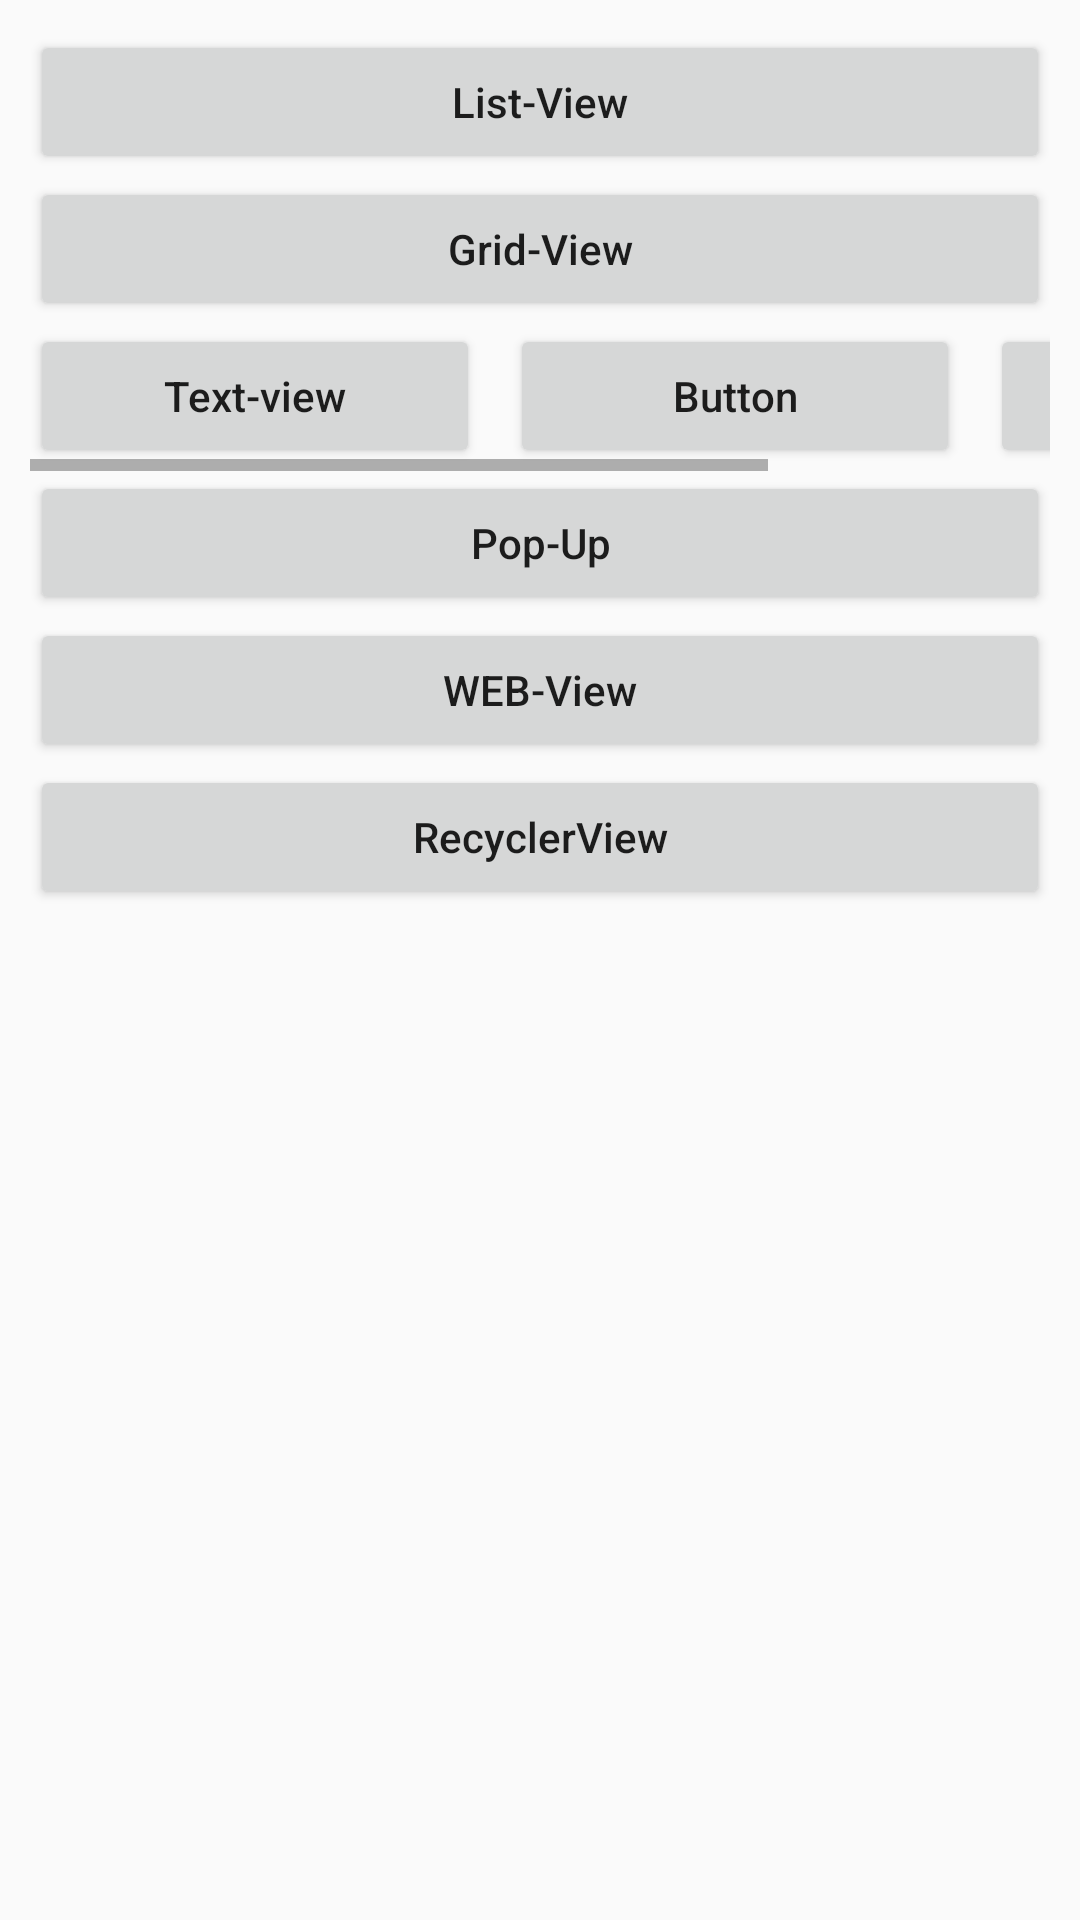

Layout XML and referenced resources for this Android screen:
<!-- AndroidManifest.xml: application theme AppTheme -->
<!-- res/layout/activity_ui.xml -->
<?xml version="1.0" encoding="utf-8"?>
<ScrollView xmlns:android="http://schemas.android.com/apk/res/android"
    android:layout_width="match_parent"
    android:layout_height="match_parent">

    <LinearLayout
        android:layout_width="match_parent"
        android:layout_height="wrap_content"
        android:orientation="vertical"
        android:padding="10dp">

        <Button
            android:id="@+id/btn_listview"
            android:layout_width="match_parent"
            android:layout_height="wrap_content"
            android:layout_marginBottom="1dp"
            android:text="List-View"
            android:textAllCaps="false" />

        <Button
            android:id="@+id/btn_gridview"
            android:layout_width="match_parent"
            android:layout_height="wrap_content"
            android:layout_marginBottom="1dp"
            android:text="Grid-View"
            android:textAllCaps="false" />

        <HorizontalScrollView
            android:layout_width="match_parent"
            android:layout_height="wrap_content">

            <LinearLayout
                android:layout_width="wrap_content"
                android:layout_height="wrap_content"
                android:orientation="horizontal">

                <Button
                    android:id="@+id/btn_textview"
                    android:layout_width="150dp"
                    android:layout_height="wrap_content"
                    android:layout_marginRight="10dp"
                    android:layout_marginBottom="1dp"
                    android:text="Text-view"
                    android:textAllCaps="false" />

                <Button
                    android:id="@+id/btn_button"
                    android:layout_width="150dp"
                    android:layout_height="wrap_content"
                    android:layout_marginRight="10dp"
                    android:layout_marginBottom="1dp"
                    android:text="Button"
                    android:textAllCaps="false" />

                <Button
                    android:id="@+id/btn_edittext"
                    android:layout_width="150dp"
                    android:layout_height="wrap_content"
                    android:layout_marginBottom="1dp"
                    android:text="Edit-Text"
                    android:textAllCaps="false" />
            </LinearLayout>

        </HorizontalScrollView>

        <Button
            android:id="@+id/btn_popup"
            android:layout_width="match_parent"
            android:layout_height="wrap_content"
            android:layout_marginBottom="1dp"
            android:text="Pop-Up"
            android:textAllCaps="false" />

        <Button
            android:id="@+id/btn_webview"
            android:layout_width="match_parent"
            android:layout_height="wrap_content"
            android:layout_marginBottom="1dp"
            android:text="WEB-View"
            android:textAllCaps="false" />

        <Button
            android:id="@+id/btn_recyclerview"
            android:layout_width="match_parent"
            android:layout_height="wrap_content"
            android:layout_marginBottom="1dp"
            android:text="RecyclerView"
            android:textAllCaps="false" />

    </LinearLayout>

</ScrollView>
<!-- resources referenced by this layout -->
<resources>
  <style name="AppTheme" parent="Theme.AppCompat.Light.DarkActionBar">
          
          <item name="colorPrimary">@color/colorPrimary</item>
          <item name="colorPrimaryDark">@color/colorPrimaryDark</item>
          <item name="colorAccent">@color/colorAccent</item>
      </style>
  <!-- not gathered from this repository: default colours our renderer supplied (Android Studio template values) -->
  <color name="colorPrimary">#FF6200EE</color>
  <color name="colorPrimaryDark">#FF3700B3</color>
  <color name="colorAccent">#FF03DAC5</color>
</resources>
